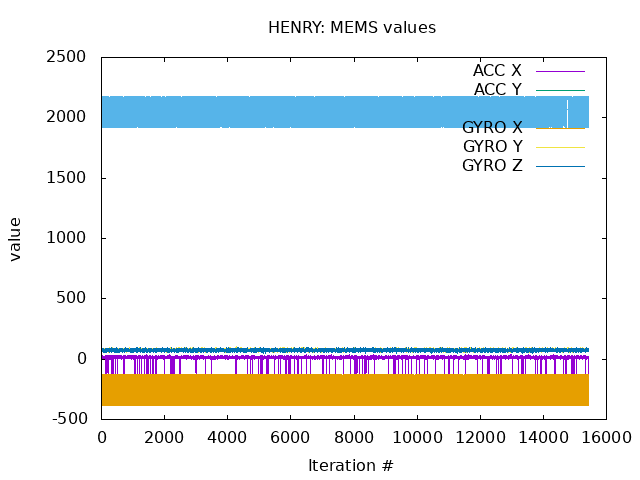

Data behind this chart, as committed beside it:
1; 5; -306; 1920; -129; 72; 82
2; 20; -295; 2169; -129; 71; 78
3; 25; -289; 2168; -131; 65; 63
4; 14; -300; 1921; -380; 88; 83
5; 20; -285; 2166; -380; 77; 77
6; 17; -291; 2164; -136; 81; 70
7; 4; -292; 2169; -384; 69; 75
8; 13; -302; 2173; -375; 85; 70
9; 0; -284; 2152; -374; 69; 91
10; 21; -297; 1928; -380; 73; 61
11; 26; -300; 2162; -380; 63; 68
12; 7; -310; 1923; -382; 68; 72
13; 27; -302; 2153; -380; 74; 75
14; 8; -293; 1921; -138; 73; 76
15; 10; -294; 2170; -131; 82; 84
16; 24; -297; 1931; -378; 81; 84
17; 5; -302; 2149; -129; 79; 69
18; 22; -298; 2146; -131; 66; 72
19; 2; -295; 2170; -129; 71; 74
20; 11; -305; 2170; -130; 66; 68
21; 30; -293; 1921; -379; 80; 67
22; 23; -294; 2151; -133; 86; 66
23; 16; -289; 2162; -377; 75; 87
24; 16; -303; 2149; -374; 78; 72
25; 12; -299; 2159; -133; 86; 63
26; 17; -305; 2153; -133; 85; 77
27; 25; -288; 1923; -380; 78; 79
28; 9; -301; 1923; -379; 76; 70
29; 12; -293; 1924; -134; 78; 67
30; 21; -290; 2170; -375; 81; 71
31; 23; -287; 2155; -381; 72; 69
32; 23; -295; 2159; -132; 70; 72
33; 15; -291; 2156; -382; 77; 74
34; 13; -293; 1930; -371; 76; 73
35; 19; -283; 2159; -374; 89; 75
36; 16; -288; 2172; -135; 85; 65
37; 12; -291; 2166; -381; 72; 88
38; 14; -304; 2175; -134; 78; 81
39; 19; -289; 2158; -378; 76; 63
40; 11; -285; 1923; -138; 80; 71
41; 3; -296; 2168; -372; 73; 71
42; 31; -298; 2157; -135; 88; 68
43; 20; -299; 1922; -145; 80; 69
44; 14; -290; 2175; -131; 81; 73
45; 23; -295; 2154; -371; 76; 82
46; 24; -312; 2171; -379; 81; 78
47; 20; -302; 2174; -368; 78; 73
48; 20; -294; 1922; -132; 83; 76
49; 23; -312; 2160; -372; 73; 68
50; 14; -297; 2157; -370; 74; 73
51; 8; -298; 1924; -131; 81; 68
52; 12; -310; 2173; -384; 62; 81
53; 15; -297; 2169; -381; 78; 66
54; 26; -303; 1921; -129; 80; 70
55; 23; -284; 2158; -384; 78; 71
56; 26; -286; 2168; -129; 89; 81
57; 4; -284; 2162; -375; 80; 79
58; 8; -304; 2158; -376; 71; 73
59; 13; -295; 1921; -132; 77; 73
60; 14; -299; 2174; -130; 76; 80
61; 5; -295; 2161; -129; 73; 83
... 15,372 more rows
